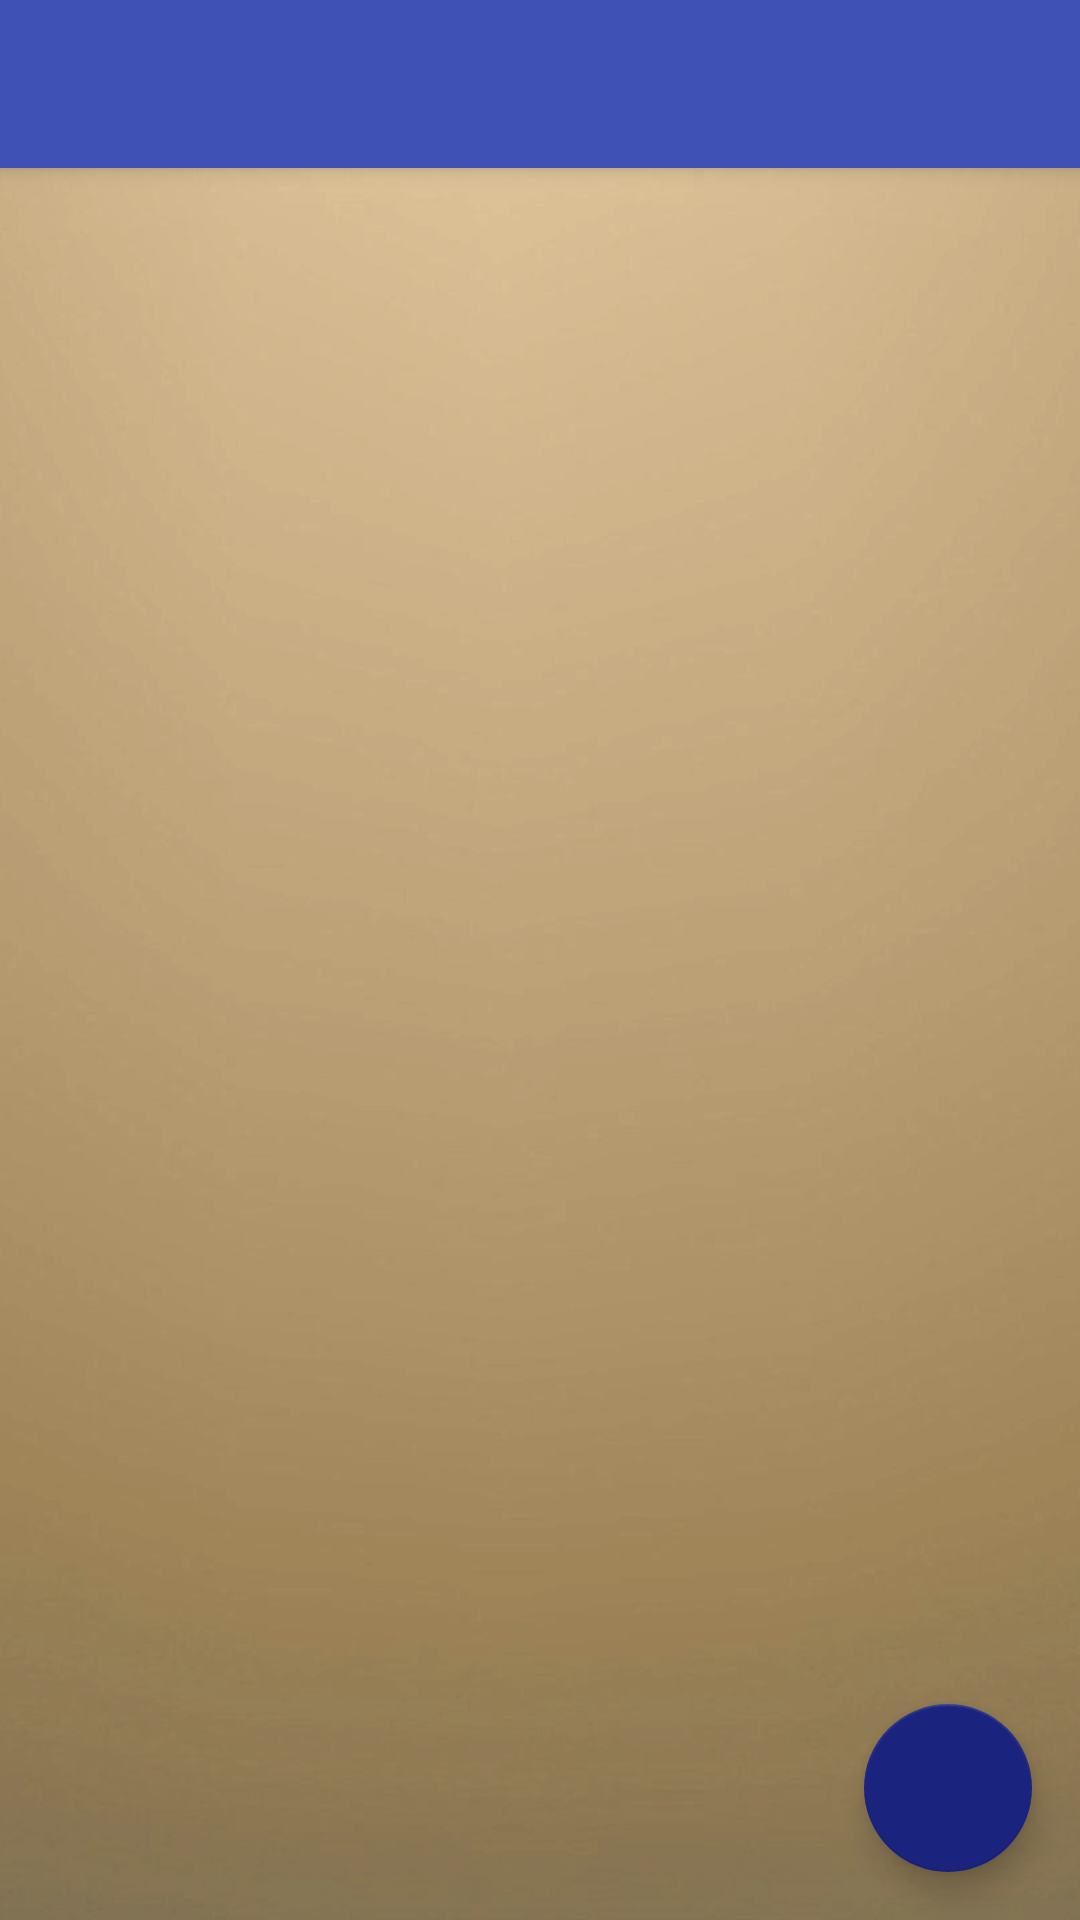

Reconstruct the res/layout file that produces this screen, plus the resources it refers to.
<!-- AndroidManifest.xml: application theme AppTheme -->
<!-- res/layout/activity_main.xml -->
<layout xmlns:android="http://schemas.android.com/apk/res/android"
    xmlns:app="http://schemas.android.com/apk/res-auto"
    xmlns:tools="http://schemas.android.com/tools"
    tools:context=".app.activities.MainActivity">

    <data>
        <variable
            name="adapter"
            type="com.timekeeping.app.adapters.TimeKeepingListAdapter" />
    </data>

    <android.support.v4.widget.DrawerLayout
        android:id="@+id/drawer_layout"
        android:layout_width="match_parent"
        android:layout_height="match_parent"
        android:fitsSystemWindows="true">

        <android.support.design.widget.CoordinatorLayout
            android:id="@id/error_content"
            android:layout_width="match_parent"
            android:layout_height="match_parent"
            android:theme="@style/ThemeOverlay.AppCompat.Dark.ActionBar">

            <android.support.design.widget.AppBarLayout
                android:layout_width="match_parent"
                android:layout_height="wrap_content">

                <android.support.v7.widget.Toolbar
                    android:id="@+id/toolbar"
                    style="@style/ActionBar_ToolBar"
                    app:layout_scrollFlags="scroll|enterAlways" />


            </android.support.design.widget.AppBarLayout>


            <android.support.v7.widget.RecyclerView
                android:id="@+id/schedule_gv"
                app:layout_behavior="@string/appbar_scrolling_view_behavior"
                android:layout_width="match_parent"
                android:layout_height="match_parent"
                android:layout_marginTop="@dimen/activity_vertical_margin"
                android:layout_marginLeft="@dimen/activity_horizontal_margin"
                android:layout_marginRight="@dimen/activity_horizontal_margin"
                app:listAdapter="@{adapter}"/>


            <android.support.design.widget.FloatingActionButton
                android:id="@+id/add_new_time_btn"
                android:layout_width="wrap_content"
                android:layout_height="wrap_content"
                android:layout_gravity="end|bottom"
                android:layout_marginBottom="@dimen/activity_vertical_margin"
                android:layout_marginLeft="@dimen/activity_horizontal_margin"
                android:layout_marginRight="@dimen/activity_horizontal_margin"
                android:layout_marginTop="@dimen/activity_vertical_margin"
                android:clickable="true"
                android:src="@drawable/ic_action_new"
                app:backgroundTint="@color/primary_dark_color"
                app:rippleColor="@color/primary_color" />

        </android.support.design.widget.CoordinatorLayout>


        <android.support.design.widget.NavigationView
            android:id="@+id/nav_view"
            android:layout_width="match_parent"
            android:layout_height="match_parent"
            android:layout_gravity="start"
            android:background="@color/common_white"
            android:fitsSystemWindows="true"
            android:theme="@style/NavDrawerItem"
            app:itemIconTint="@color/primary_dark_color"
            app:itemTextColor="@color/primary_dark_color" />

    </android.support.v4.widget.DrawerLayout>
</layout>
<!-- resources referenced by this layout -->
<resources>
  <color name="common_white">#FFFFFF</color>
  <color name="primary_color">@color/common_blue</color>
  <color name="primary_dark_color">@color/common_indigo</color>
  <dimen name="activity_horizontal_margin">16dp</dimen>
  <dimen name="activity_vertical_margin">16dp</dimen>
  <style name="ActionBar_ToolBar">
          <item name="android:layout_height">wrap_content</item>
          <item name="android:layout_width">match_parent</item>
          <item name="android:minHeight">?attr/actionBarSize</item>
          <item name="android:theme">@style/AppTheme</item>
          <item name="theme">@style/AppTheme</item>
          <item name="android:popupTheme">@style/AppTheme</item>
          <item name="popupTheme">@style/AppTheme</item>
          <item name="android:background">?attr/colorPrimary</item>
          <item name="background">?attr/colorPrimary</item>
      </style>
  <style name="NavDrawerItem" parent="@style/Theme.AppCompat.Light">
          <item name="android:textColor">@color/primary_color</item>
          <item name="android:textColorSecondary">@color/primary_color</item>
      </style>
  <style name="AppTheme" parent="AppTheme.Base" />
  <color name="common_blue">#3F51B5</color>
  <color name="common_indigo">#1A237E</color>
  <style name="AppTheme.Base" parent="Theme.AppCompat.Light.NoActionBar">
          <item name="android:colorPrimary">@color/primary_color</item>
          <item name="android:colorPrimaryDark">@color/primary_dark_color</item>
          <item name="android:windowBackground">@drawable/background</item>
          
          <item name="android:textColorPrimary">@color/common_white</item>
          
          <item name="android:textColorPrimaryInverse">@color/common_white</item>
          <item name="android:colorAccent">@color/primary_dark_color</item>
          <item name="android:actionModeBackground">@color/primary_color</item>
          
          <item name="android:textColorSecondary">@color/common_white</item>
          <item name="android:actionMenuTextColor">@color/common_white</item>
          <item name="android:dropDownListViewStyle">@style/OverflowDropDown</item>
  
          
          <item name="colorPrimary">@color/primary_color</item>
          <item name="colorPrimaryDark">@color/primary_dark_color</item>
          <item name="colorAccent">@color/primary_dark_color</item>
          <item name="actionModeBackground">@color/primary_color</item>
          
          <item name="actionMenuTextColor">@color/common_white</item>
          <item name="dropDownListViewStyle">@style/OverflowDropDown</item>
      </style>
  <!-- drawable background: png bitmap (drawable-nodpi, 518432 bytes) -->
  <style name="OverflowDropDown" parent="@style/Widget.AppCompat.ListView.DropDown">
          <item name="android:dividerHeight">1dp</item>
          <item name="android:background">@color/primary_color</item>
      </style>
</resources>
